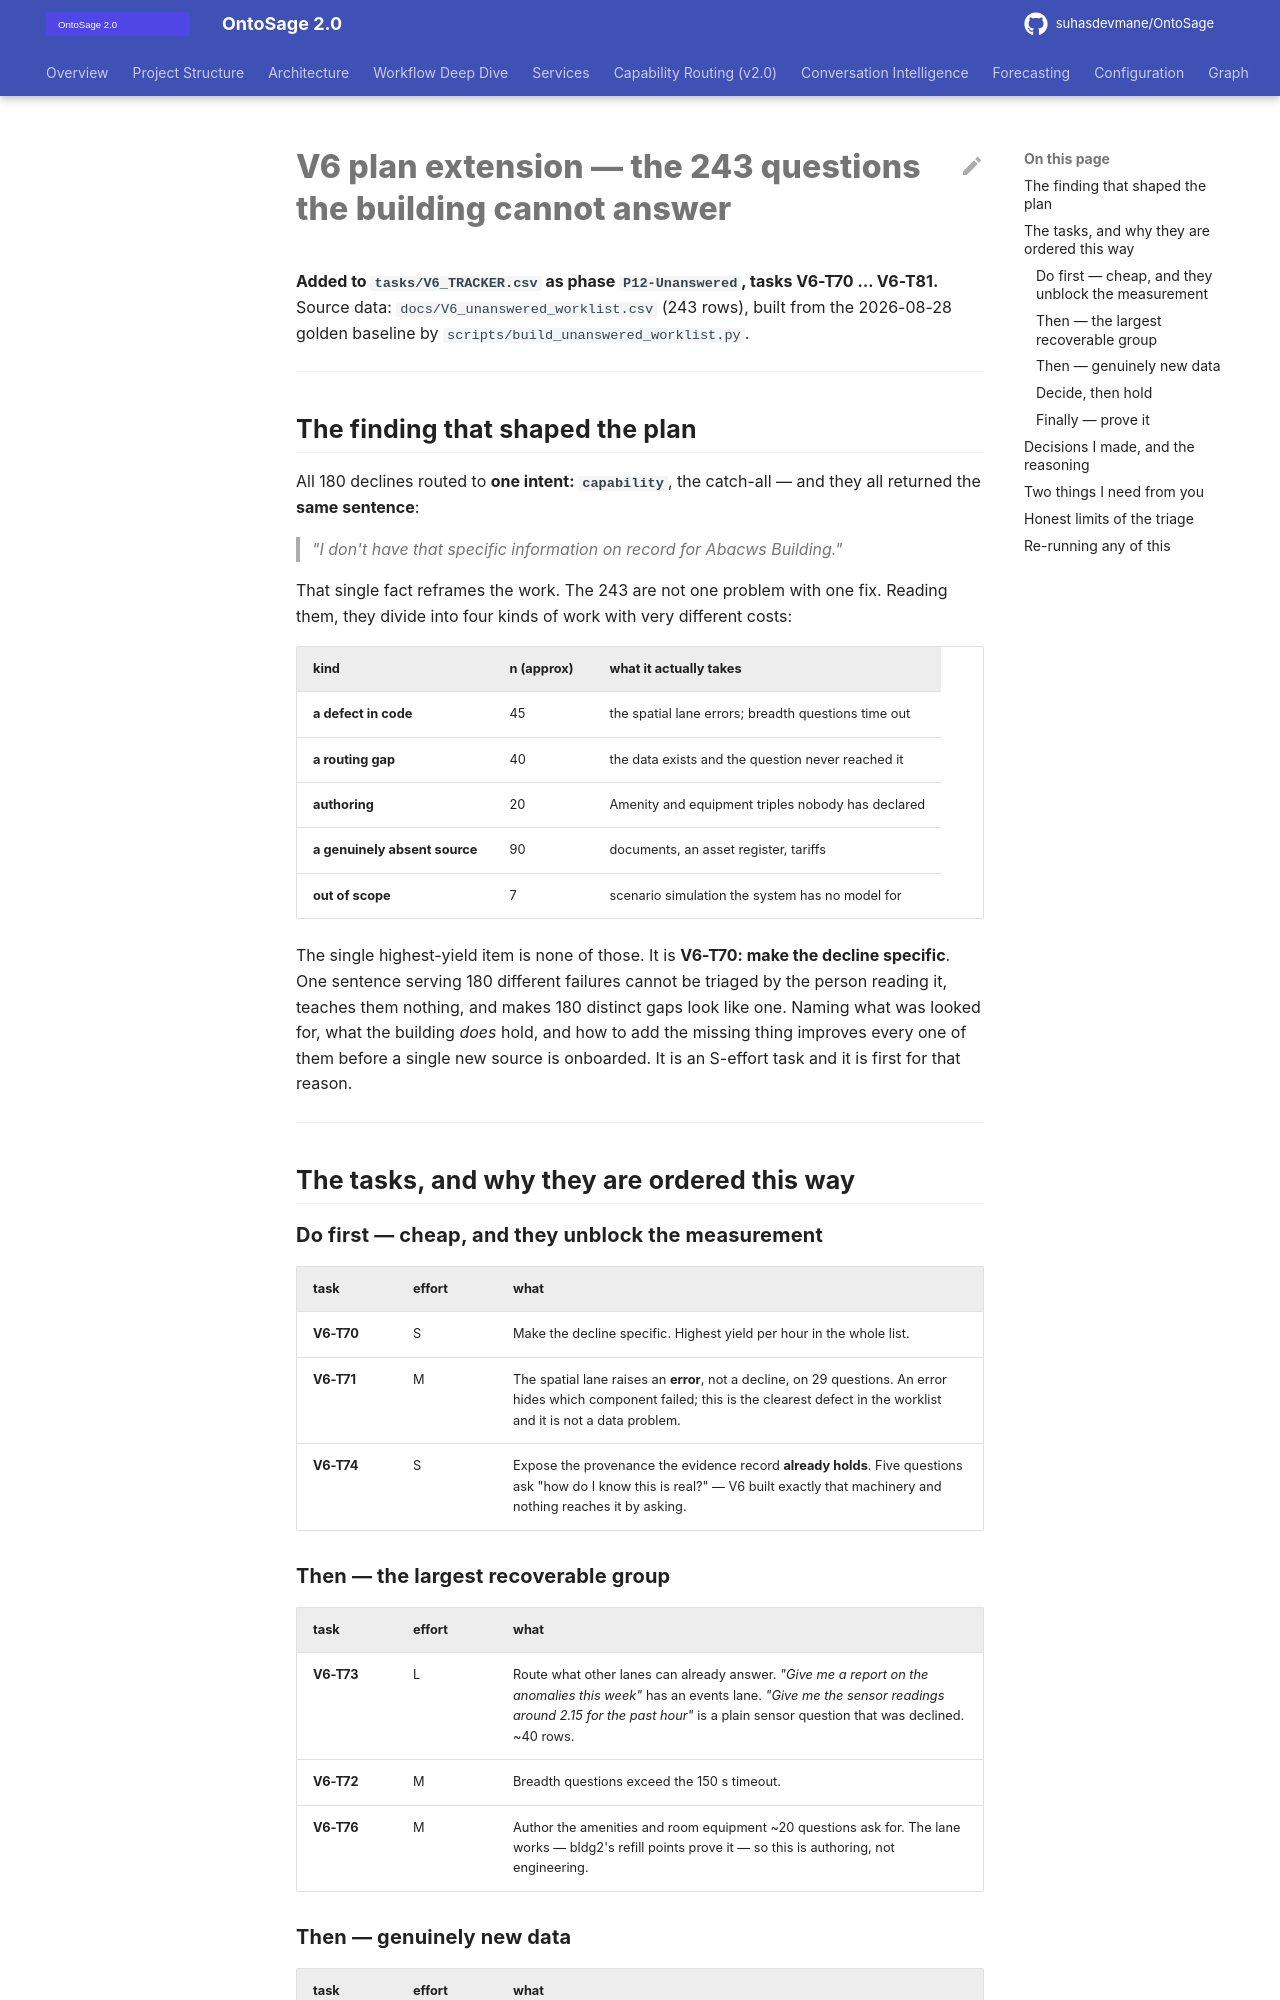

repository: suhasdevmane/OntoSage · page: V6_PLAN_EXTENSION_UNANSWERED/index.html · generator: mkdocs

# V6 plan extension — the 243 questions the building cannot answer

**Added to `tasks/V6_TRACKER.csv` as phase `P12-Unanswered`, tasks V6-T70 … V6-T81.**
Source data: `docs/V6_unanswered_worklist.csv` (243 rows), built from the
2026-08-28 golden baseline by `scripts/build_unanswered_worklist.py`.

---

## The finding that shaped the plan

All 180 declines routed to **one intent: `capability`**, the catch-all — and they all
returned the **same sentence**:

> *"I don't have that specific information on record for Abacws Building."*

That single fact reframes the work. The 243 are not one problem with one fix. Reading
them, they divide into four kinds of work with very different costs:

| kind | n (approx) | what it actually takes |
|---|---|---|
| **a defect in code** | 45 | the spatial lane errors; breadth questions time out |
| **a routing gap** | 40 | the data exists and the question never reached it |
| **authoring** | 20 | Amenity and equipment triples nobody has declared |
| **a genuinely absent source** | 90 | documents, an asset register, tariffs |
| **out of scope** | 7 | scenario simulation the system has no model for |

The single highest-yield item is none of those. It is **V6-T70: make the decline
specific**. One sentence serving 180 different failures cannot be triaged by the person
reading it, teaches them nothing, and makes 180 distinct gaps look like one. Naming what
was looked for, what the building *does* hold, and how to add the missing thing improves
every one of them before a single new source is onboarded. It is an S-effort task and it
is first for that reason.

---

## The tasks, and why they are ordered this way

### Do first — cheap, and they unblock the measurement

| task | effort | what |
|---|---|---|
| **V6-T70** | S | Make the decline specific. Highest yield per hour in the whole list. |
| **V6-T71** | M | The spatial lane raises an **error**, not a decline, on 29 questions. An error hides which component failed; this is the clearest defect in the worklist and it is not a data problem. |
| **V6-T74** | S | Expose the provenance the evidence record **already holds**. Five questions ask "how do I know this is real?" — V6 built exactly that machinery and nothing reaches it by asking. |

### Then — the largest recoverable group

| task | effort | what |
|---|---|---|
| **V6-T73** | L | Route what other lanes can already answer. *"Give me a report on the anomalies this week"* has an events lane. *"Give me the sensor readings around 2.15 for the past hour"* is a plain sensor question that was declined. ~40 rows. |
| **V6-T72** | M | Breadth questions exceed the 150 s timeout. |
| **V6-T76** | M | Author the amenities and room equipment ~20 questions ask for. The lane works — bldg2's refill points prove it — so this is authoring, not engineering. |
